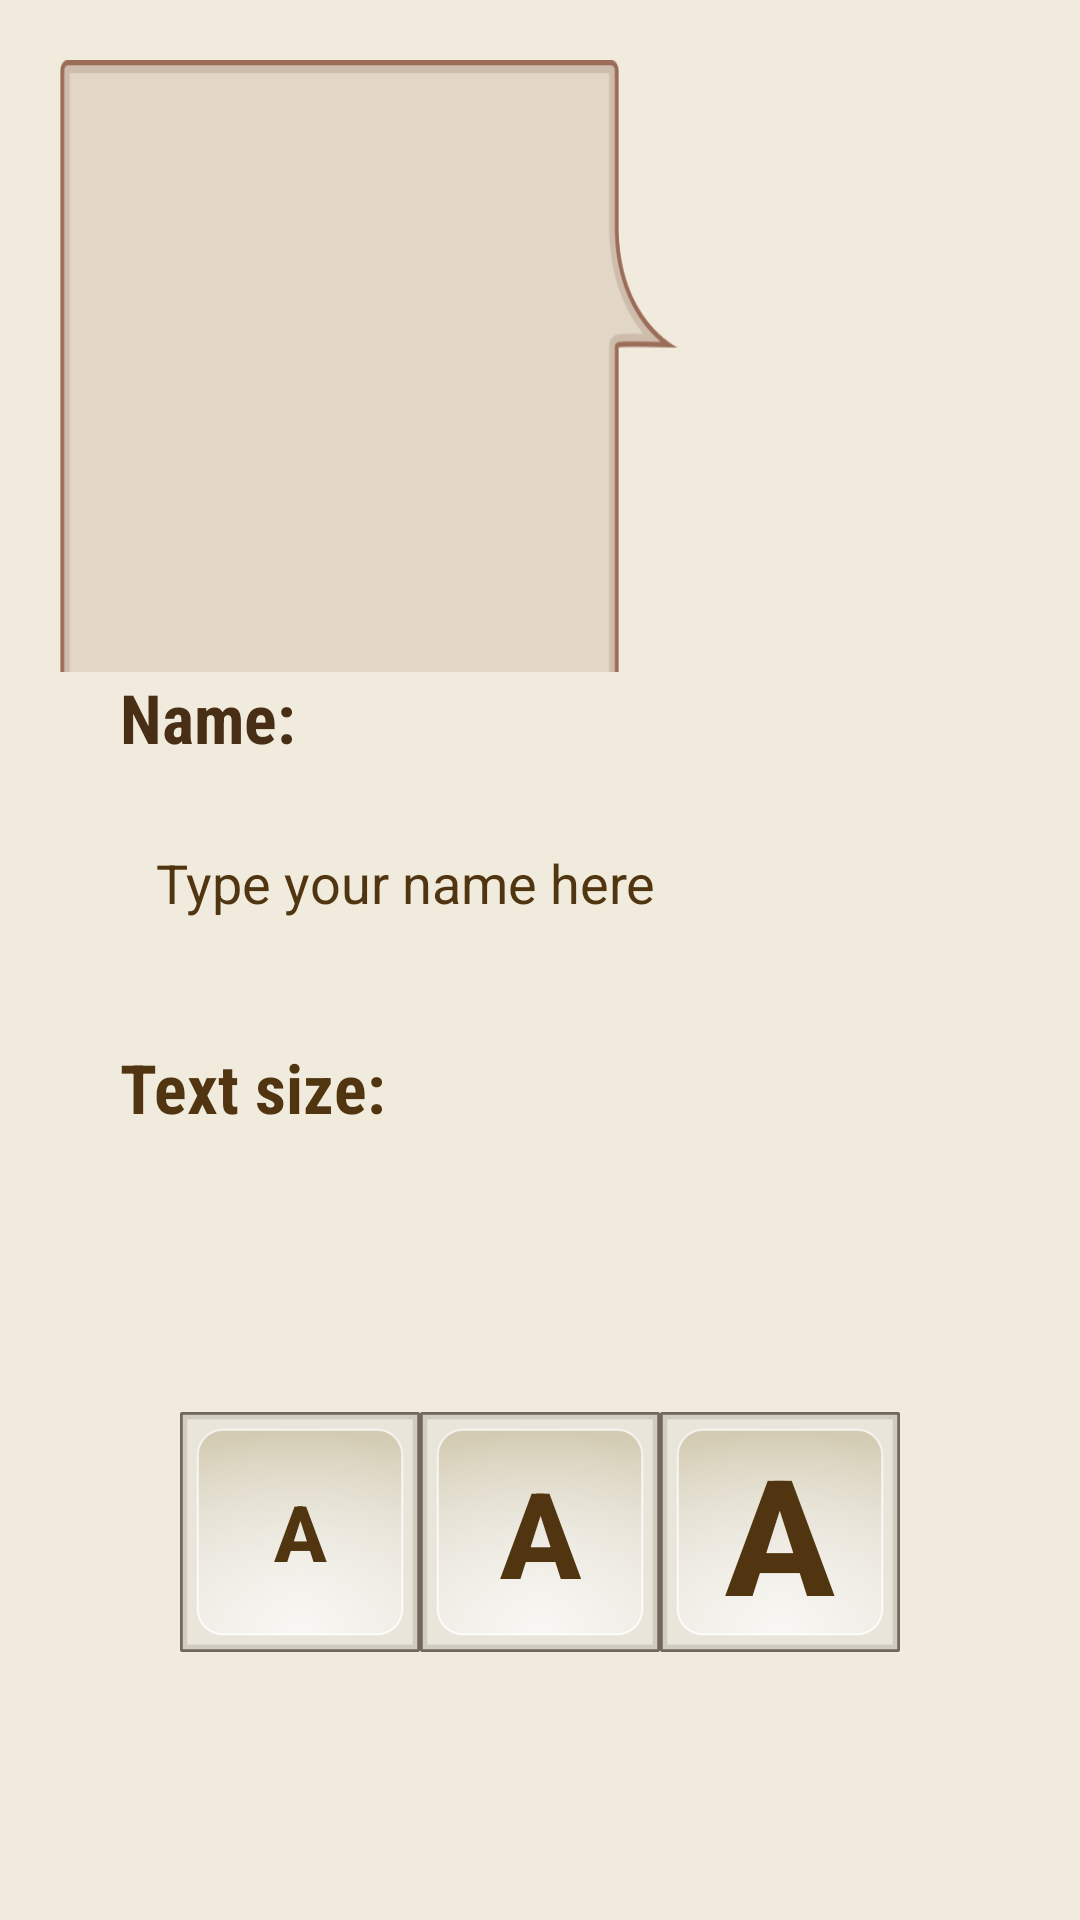

Here is an Android app screen rendered from its layout file. Give the layout XML and the strings, colors and styles it references.
<!-- AndroidManifest.xml: application theme AppTheme -->
<!-- res/layout/activity_tutorial_activity_1.xml -->
<LinearLayout xmlns:android="http://schemas.android.com/apk/res/android"
    xmlns:tools="http://schemas.android.com/tools"
    android:layout_width="fill_parent"
    android:layout_height="match_parent"
    android:orientation="vertical"
    android:weightSum="2"
    android:background="#F0EBDC"

    >

    <LinearLayout
        android:id="@+id/ezraWelcoming"
        android:layout_width="fill_parent"
        android:layout_height="fill_parent"
        android:layout_weight="1.3"
        android:orientation="horizontal"
        android:weightSum="10"
        android:layout_marginTop="20dp"
        android:layout_marginRight="20dp"
        android:layout_marginLeft="20dp"
        >
        <Button
            android:id="@+id/assistantBox"
            android:layout_width="80dp"
            android:layout_height="251dp"
            android:gravity="left"
            android:background="@drawable/box"
            android:layout_weight="9"
            android:textSize="30dp"
            android:padding="5dp"

            />

        <ImageView
            android:layout_width="100dp"
            android:layout_height="160dp"
            android:background="@drawable/george_tut_1"
            android:layout_gravity="right"
            android:layout_weight="1"
            />


    </LinearLayout>



    <LinearLayout
        android:layout_width="fill_parent"
        android:layout_height="fill_parent"
        android:layout_weight="0.70"
        android:orientation="vertical"
        >

        <TextView
            android:id="@+id/nameLine"
            android:layout_width="wrap_content"
            android:layout_height="wrap_content"
            android:text="Name:"
            android:textSize="11pt"
            android:fontFamily="sans-serif-condensed"
            android:textStyle="bold"
            android:layout_gravity="top"
            android:layout_marginLeft="40dp"
            android:textColor="#472E14"

            />

        <EditText
            android:id="@+id/nameFieldButton"
            android:layout_width="490dip"
            android:layout_height="60dp"
            android:background="@drawable/text_box"
            android:layout_marginLeft="40dp"
            android:layout_marginTop="10dp"
            android:layout_gravity="top"
            android:singleLine="true"
            android:padding="12dp"
            android:hint="Type your name here"
            android:textColorHint="#513510"

            />

        <TextView
            android:layout_width="wrap_content"
            android:layout_height="wrap_content"
            android:text="Text size:"
            android:textSize="11pt"
            android:fontFamily="sans-serif-condensed"
            android:textStyle="bold"
            android:layout_gravity="center|left"
            android:layout_marginLeft="40dp"
            android:layout_marginTop="23dp"
            android:textColor="#513510"
            />

        <LinearLayout
            android:layout_width="240dp"
            android:layout_height="80dp"
            android:orientation="horizontal"
            android:weightSum="3"
            android:layout_gravity="center"
            android:layout_marginTop="93dp"
            >

            <ToggleButton
                android:id="@+id/smallTextSizeButton"
                android:layout_height="fill_parent"
                android:layout_width="fill_parent"
                android:layout_weight="1"
                android:background="@drawable/main_button_custom"
                android:textOff="A"
                android:textOn="A"
                android:textSize="26dp"
                android:textStyle="bold"
                android:textColor="#513510"
                />

            <ToggleButton
                android:id="@+id/mediumTextSizeButton"
                android:layout_height="fill_parent"
                android:layout_width="fill_parent"
                android:layout_weight="1"
                android:background="@drawable/main_button_custom"
                android:textOff="A"
                android:textOn="A"
                android:textSize="40dp"
                android:textStyle="bold"
                android:textColor="#513510"
                />

            <ToggleButton
                android:id="@+id/bigTextSizeButton"
                android:layout_height="fill_parent"
                android:layout_width="fill_parent"
                android:layout_weight="1"
                android:background="@drawable/main_button_custom"
                android:textOn="A"
                android:textOff="A"
                android:textSize="54dp"
                android:textStyle="bold"
                android:textColor="#513510"
                />

        </LinearLayout>


        <ImageButton
            android:id="@+id/pushToContinueButton"
            android:layout_width="300dp"
            android:layout_height="60dp"
            android:background="@drawable/ahead_button_custom"
            android:layout_gravity="center"
            android:layout_marginTop="104dp"

            />


    </LinearLayout>

</LinearLayout>
<!-- resources referenced by this layout -->
<resources>
  <!-- drawable ahead_button_custom (drawable) -->
  <?xml version="1.0" encoding="utf-8"?>
  <selector xmlns:android="http://schemas.android.com/apk/res/android">
      <item android:drawable="@drawable/ahead_button_pressed"
          android:state_pressed="true" />
  
      <item android:drawable="@drawable/ahead_button" />
  
  
  </selector>
  <!-- drawable box: png bitmap (drawable, 12872 bytes) -->
  <!-- drawable main_button_custom (drawable) -->
  <?xml version="1.0" encoding="utf-8"?>
  <selector xmlns:android="http://schemas.android.com/apk/res/android">
      <item android:drawable="@drawable/main_button_pressed" android:state_checked="true"></item>
      <item android:drawable="@drawable/main_button" android:state_checked="false"></item>
  
  </selector>
  <style name="AppTheme" parent="Theme.AppCompat.Light.DarkActionBar">
          
      </style>
  <!-- drawable ahead_button_pressed: png bitmap (drawable, 158715 bytes) -->
  <!-- drawable ahead_button: png bitmap (drawable, 165532 bytes) -->
  <!-- drawable main_button_pressed: png bitmap (drawable, 37785 bytes) -->
  <!-- drawable main_button: png bitmap (drawable, 70648 bytes) -->
</resources>
